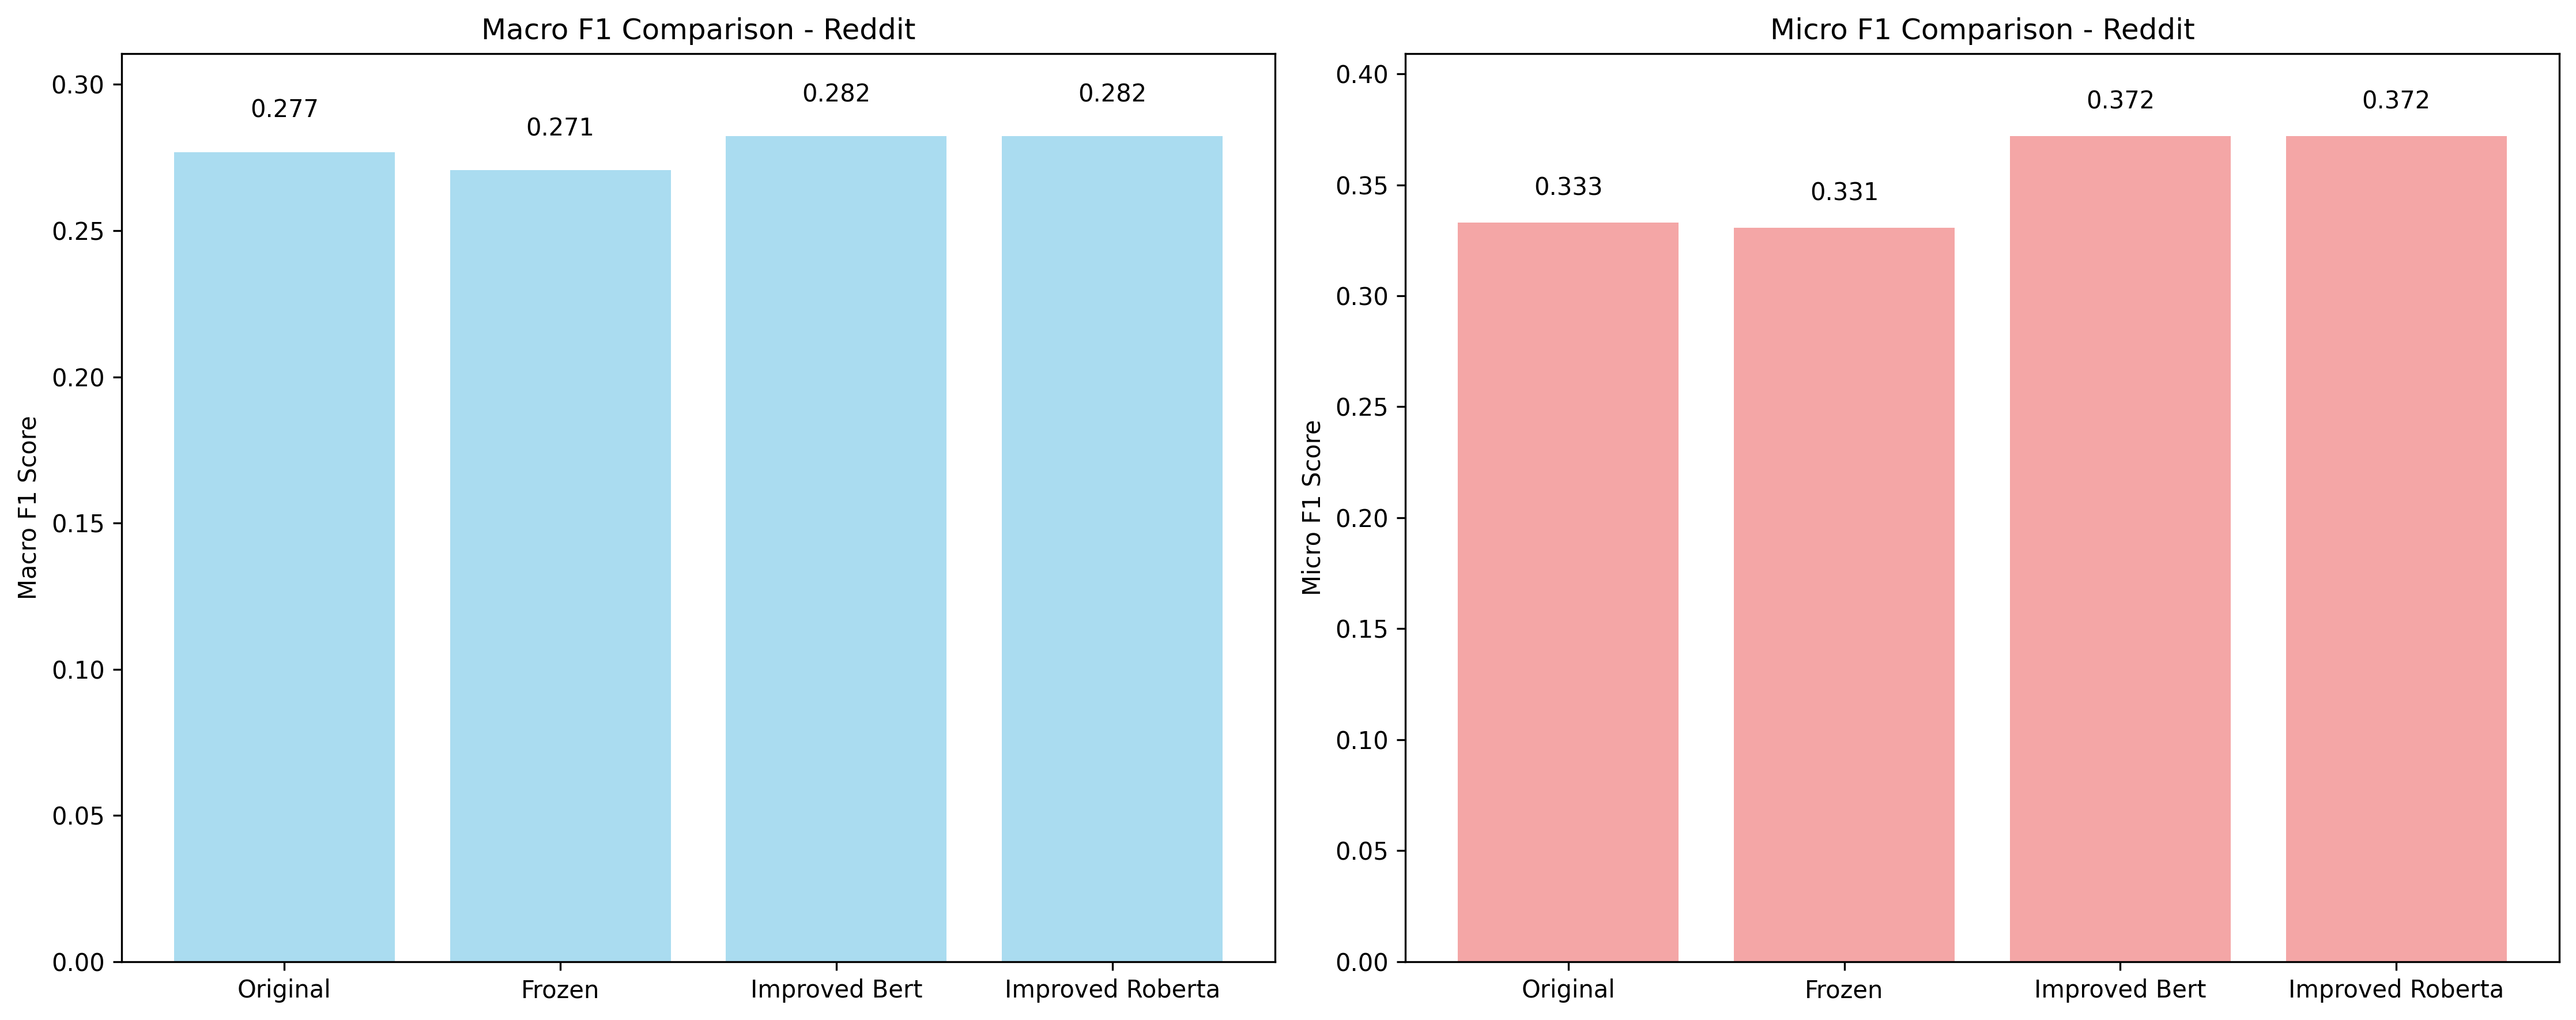

The table this chart was drawn from, first rows:
Model, Macro F1, Micro F1, Best Threshold, Test Size, Num Labels
Original, 0.2769, 0.3330, 0.30, 101, 16
Frozen, 0.2706, 0.3306, 0.30, 101, 16
Improved Bert, 0.2823, 0.3719, 0.20, 101, 16
Improved Roberta, 0.2823, 0.3719, 0.20, 101, 16
